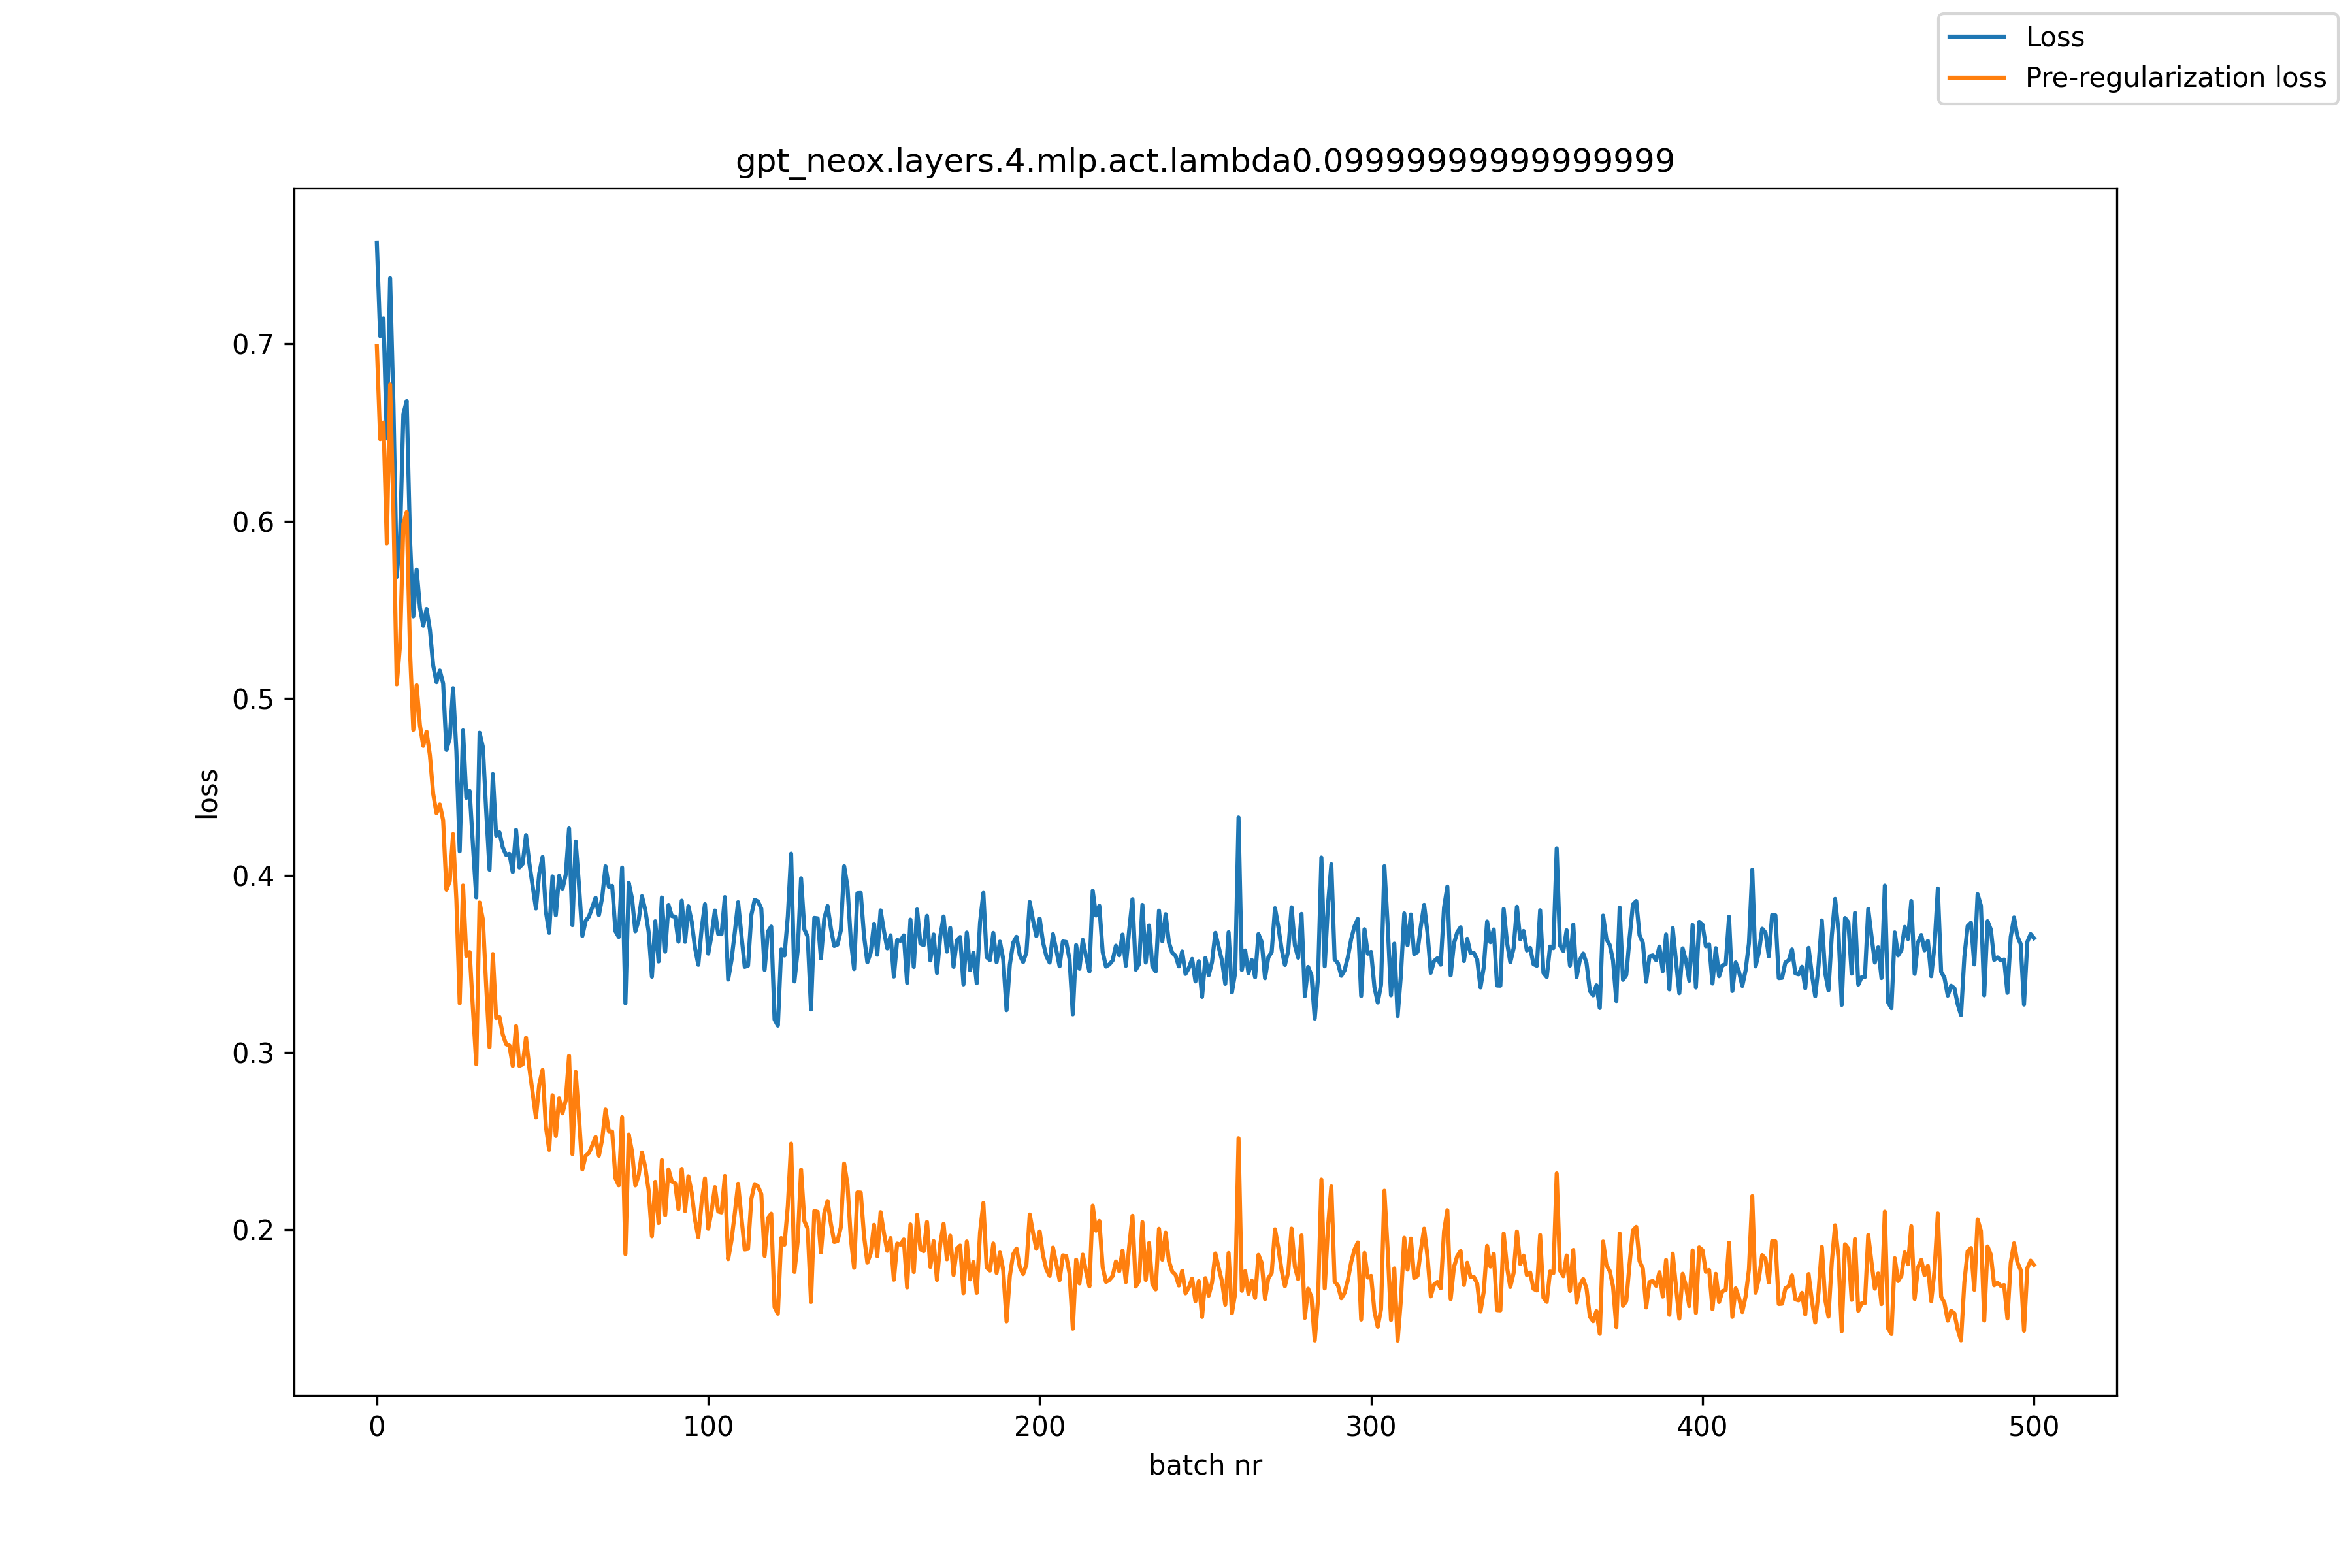

The data file committed next to this chart (first rows):
, loss, pre_reg_loss
0, 0.7569, 0.6987
1, 0.7044, 0.6462
2, 0.7144, 0.6556
3, 0.6467, 0.5875
4, 0.7372, 0.6772
5, 0.6658, 0.6055
6, 0.5685, 0.5079
7, 0.5912, 0.53
8, 0.6604, 0.5985
9, 0.6677, 0.6052
10, 0.59, 0.5268
11, 0.5462, 0.4821
12, 0.5726, 0.5074
13, 0.5512, 0.4847
14, 0.541, 0.4731
15, 0.5504, 0.4811
16, 0.5388, 0.4679
17, 0.5185, 0.4461
18, 0.5091, 0.4351
19, 0.5157, 0.4401
20, 0.5083, 0.4311
21, 0.4708, 0.3919
22, 0.4774, 0.3968
23, 0.5057, 0.4233
24, 0.4702, 0.3862
25, 0.4136, 0.3278
26, 0.4819, 0.3943
27, 0.4438, 0.3546
28, 0.4477, 0.3568
29, 0.4169, 0.3244
30, 0.3876, 0.2935
31, 0.4805, 0.3847
32, 0.4724, 0.3751
33, 0.4362, 0.3374
34, 0.4032, 0.303
35, 0.4572, 0.3556
36, 0.4225, 0.3196
37, 0.4243, 0.3201
38, 0.4158, 0.3102
39, 0.4116, 0.3047
40, 0.4122, 0.304
41, 0.4019, 0.2925
42, 0.4257, 0.315
43, 0.4045, 0.2925
44, 0.4066, 0.2934
45, 0.4228, 0.3084
46, 0.407, 0.2915
47, 0.3941, 0.2774
48, 0.3813, 0.2634
49, 0.4011, 0.282
50, 0.4104, 0.2902
51, 0.3797, 0.2584
52, 0.3676, 0.2451
53, 0.3995, 0.2759
54, 0.3775, 0.2529
55, 0.3998, 0.2742
56, 0.3922, 0.2657
57, 0.4005, 0.2731
58, 0.4265, 0.2982
59, 0.372, 0.2427
... 441 more rows
